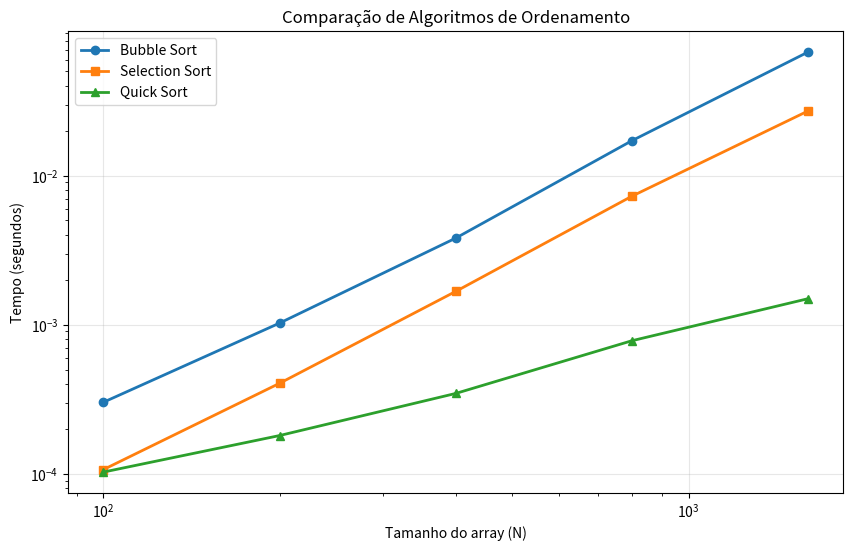

Source code (Python):
import numpy as np
import matplotlib.pyplot as plt
import time


def bubble_sort(arr):
    n = len(arr)
    for i in range(n):
        for j in range(0, n-i-1):
            if arr[j] > arr[j+1]:
                arr[j], arr[j+1] = arr[j+1], arr[j]
    return arr


def selection_sort(arr):
    n = len(arr)
    for i in range(n):
        min_idx = i
        for j in range(i+1, n):
            if arr[j] < arr[min_idx]:
                min_idx = j
        arr[i], arr[min_idx] = arr[min_idx], arr[i]
    return arr


def quick_sort(arr):
    if len(arr) <= 1:
        return arr
    pivot = arr[len(arr) // 2]
    left = [x for x in arr if x < pivot]
    middle = [x for x in arr if x == pivot]
    right = [x for x in arr if x > pivot]
    return quick_sort(left) + middle + quick_sort(right)


tamanhos = [100, 200, 400, 800, 1600]

tempo_bubble = []
tempo_selection = []
tempo_quick = []

for N in tamanhos:
    print(f"Testando N = {N}")
    
    arr = np.random.randint(0, 1000, N).tolist()
    
    arr_copia = arr.copy()
    inicio = time.time()
    bubble_sort(arr_copia)
    fim = time.time()
    tempo_bubble.append(fim - inicio)
    
    arr_copia = arr.copy()
    inicio = time.time()
    selection_sort(arr_copia)
    fim = time.time()
    tempo_selection.append(fim - inicio)
    
    arr_copia = arr.copy()
    inicio = time.time()
    quick_sort(arr_copia)
    fim = time.time()
    tempo_quick.append(fim - inicio)

plt.figure(figsize=(10, 6))
plt.loglog(tamanhos, tempo_bubble, 'o-', label='Bubble Sort', linewidth=2)
plt.loglog(tamanhos, tempo_selection, 's-', label='Selection Sort', linewidth=2)
plt.loglog(tamanhos, tempo_quick, '^-', label='Quick Sort', linewidth=2)
plt.xlabel('Tamanho do array (N)')
plt.ylabel('Tempo (segundos)')
plt.title('Comparação de Algoritmos de Ordenamento')
plt.legend()
plt.grid(True, alpha=0.3)
plt.show()

print("\n--- RESULTADOS ---")
for i, N in enumerate(tamanhos):
    print(f"N = {N}")
    print(f"  Bubble:    {tempo_bubble[i]:.6f} s")
    print(f"  Selection: {tempo_selection[i]:.6f} s")
    print(f"  Quick:     {tempo_quick[i]:.6f} s")